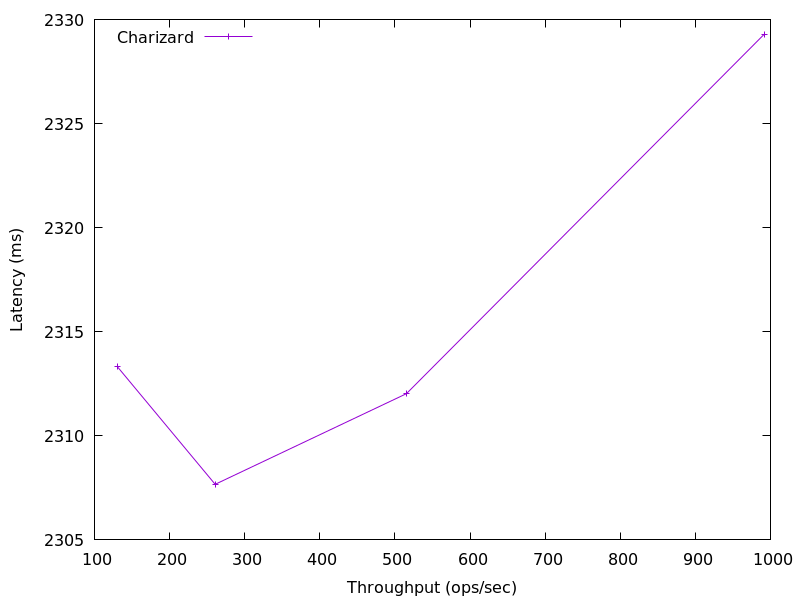

Source data for this figure (header and first rows):
991.5539260334185, 2329.285504
515.4, 2312
260.7, 2308
130.5, 2313
